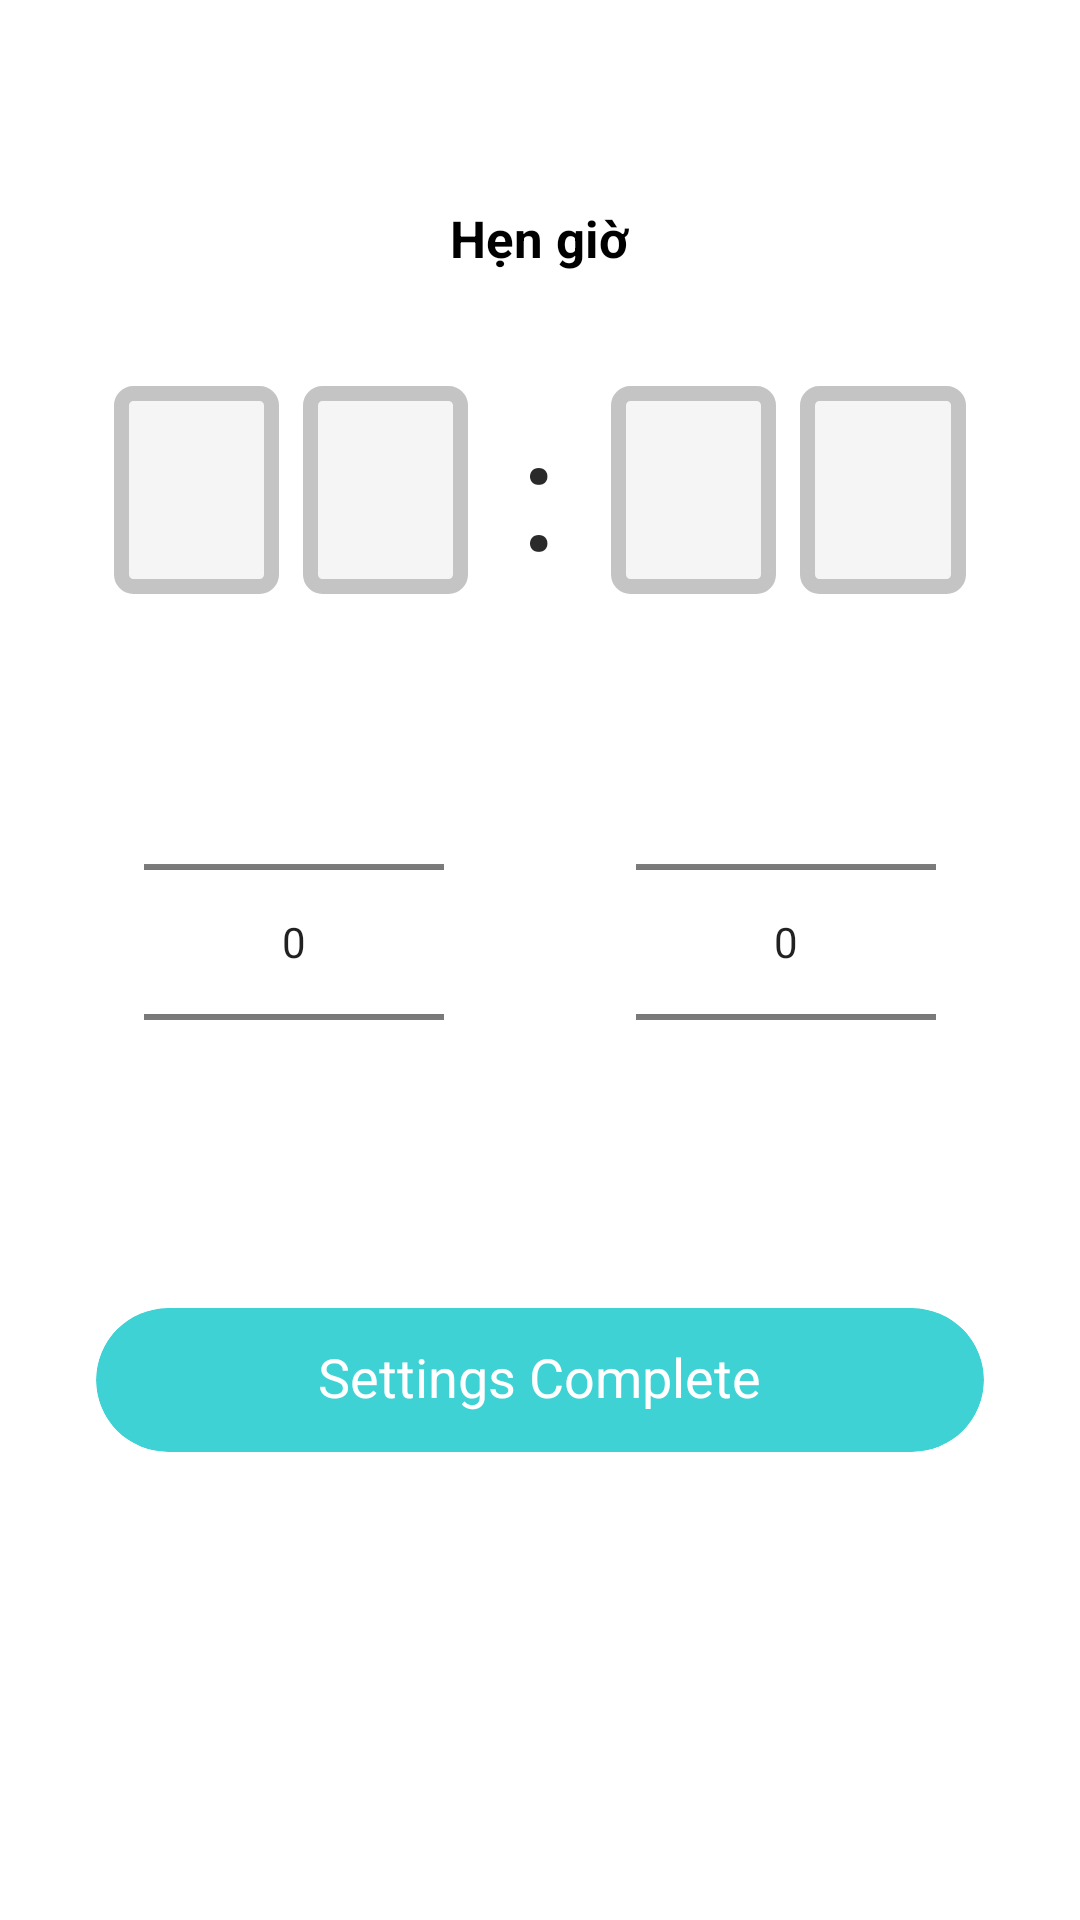

Layout XML and referenced resources for this Android screen:
<!-- AndroidManifest.xml: application theme AppTheme.NoActionBar -->
<!-- res/layout/activity_reminder.xml -->
<?xml version="1.0" encoding="utf-8"?>
<androidx.constraintlayout.widget.ConstraintLayout xmlns:android="http://schemas.android.com/apk/res/android"
    xmlns:app="http://schemas.android.com/apk/res-auto"
    xmlns:tools="http://schemas.android.com/tools"
    android:id="@+id/ctContentReminder"
    android:layout_width="match_parent"
    android:layout_height="match_parent"
    android:background="#ffffff"
    tools:context=".view.activity.ReminderActivity">

    <ScrollView
        android:layout_width="match_parent"
        android:layout_height="wrap_content"
        tools:ignore="MissingConstraints">

        <LinearLayout
            android:id="@+id/llContentSetTimeReminder"
            android:layout_width="match_parent"
            android:layout_height="wrap_content"
            android:background="#ffffff"
            android:orientation="vertical">

            <TextView
                android:id="@+id/tvTimeReminder"
                android:layout_width="wrap_content"
                android:layout_height="wrap_content"
                android:layout_gravity="center"
                android:layout_marginTop="68dp"
                android:text="Hẹn giờ"
                android:textColor="#000000"
                android:textSize="17dp"
                android:textStyle="bold" />

            <LinearLayout
                android:id="@+id/llContentTextTime"
                android:layout_width="match_parent"
                android:layout_height="wrap_content"
                android:layout_marginTop="38dp"
                android:gravity="center"
                android:orientation="horizontal"
                android:paddingStart="38dp"
                android:paddingEnd="38dp"
                android:weightSum="5"
                tools:ignore="RtlCompat">

                <TextView
                    android:id="@+id/tvHourFirst"
                    android:layout_width="40dp"
                    android:layout_height="wrap_content"
                    android:layout_weight="1"
                    android:background="@drawable/bg_edittext_common"
                    android:gravity="center"
                    android:textColor="#2B2A2A"
                    android:textSize="52sp" />

                <TextView
                    android:id="@+id/tvHourSecond"
                    android:layout_width="40dp"
                    android:layout_height="wrap_content"
                    android:layout_marginStart="8dp"
                    android:layout_weight="1"
                    android:background="@drawable/bg_edittext_common"
                    android:gravity="center"
                    android:textColor="#2B2A2A"
                    android:textSize="52sp" />

                <TextView
                    android:id="@+id/tvColonDots"
                    android:layout_width="wrap_content"
                    android:layout_height="match_parent"
                    android:layout_gravity="center_horizontal"
                    android:layout_marginStart="10dp"
                    android:layout_marginEnd="10dp"
                    android:layout_weight="1"
                    android:gravity="center_horizontal"
                    android:text=":"
                    android:textColor="#2B2A2A"
                    android:textSize="52sp" />

                <TextView
                    android:id="@+id/tvMinutesFirst"
                    android:layout_width="40dp"
                    android:layout_height="wrap_content"
                    android:layout_weight="1"
                    android:background="@drawable/bg_edittext_common"
                    android:gravity="center"
                    android:textColor="#2B2A2A"
                    android:textSize="52sp" />

                <TextView
                    android:id="@+id/tvMinutesSecond"
                    android:layout_width="40dp"
                    android:layout_height="wrap_content"
                    android:layout_marginStart="8dp"
                    android:layout_weight="1"
                    android:background="@drawable/bg_edittext_common"
                    android:gravity="center"
                    android:textColor="#2B2A2A"
                    android:textSize="52sp" />
            </LinearLayout>

            <LinearLayout
                android:id="@+id/llContentNumberPicker"
                android:layout_width="match_parent"
                android:layout_height="wrap_content"
                android:layout_marginTop="26dp"
                android:orientation="horizontal"
                android:paddingStart="48dp"
                android:paddingEnd="48dp"
                android:weightSum="2"
                tools:ignore="RtlCompat">

                <NumberPicker
                    android:id="@+id/npHour"
                    android:layout_width="match_parent"
                    android:layout_height="wrap_content"
                    android:layout_gravity="center"
                    android:layout_marginEnd="32dp"
                    android:layout_weight="1"
                    android:clickable="false"
                    android:descendantFocusability="blocksDescendants"
                    android:gravity="center"
                    android:theme="@style/NumberPickerStyle" />

                <NumberPicker
                    android:id="@+id/npMinutes"
                    android:layout_width="match_parent"
                    android:layout_height="wrap_content"
                    android:layout_marginStart="32dp"
                    android:layout_weight="1"
                    android:descendantFocusability="blocksDescendants"
                    android:theme="@style/NumberPickerStyle" />
            </LinearLayout>

            <androidx.cardview.widget.CardView
                android:id="@+id/btnSettingReminder"
                android:layout_width="match_parent"
                android:layout_height="48dp"
                android:layout_gravity="center"
                android:layout_marginStart="32dp"
                android:layout_marginTop="32dp"
                android:layout_marginEnd="32dp"
                android:layout_marginBottom="20dp"
                android:visibility="visible"
                app:cardBackgroundColor="#3ed2d4"
                app:cardCornerRadius="26dp"
                app:cardElevation="0dp">

                <TextView
                    android:id="@+id/tvSettingReminder"
                    android:layout_width="wrap_content"
                    android:layout_height="wrap_content"
                    android:layout_gravity="center"
                    android:gravity="center"
                    android:includeFontPadding="false"
                    android:text="Settings Complete"
                    android:textColor="#ffffff"
                    android:textSize="18sp" />
            </androidx.cardview.widget.CardView>
        </LinearLayout>
    </ScrollView>
</androidx.constraintlayout.widget.ConstraintLayout>
<!-- resources referenced by this layout -->
<resources>
  <!-- drawable bg_edittext_common (drawable) -->
  <?xml version="1.0" encoding="utf-8"?>
  <shape xmlns:android="http://schemas.android.com/apk/res/android"
      android:shape="rectangle">
      <stroke
          android:width="05dp"
          android:color="#c4c4c4" />
      <corners android:radius="4dp" />
      <solid android:color="#F5F5F5" />
  </shape>
  <style name="AppTheme.NoActionBar">
          <item name="windowActionBar">false</item>
          <item name="windowNoTitle">true</item>
      </style>
</resources>
